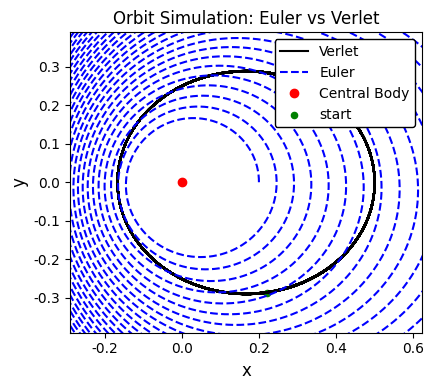
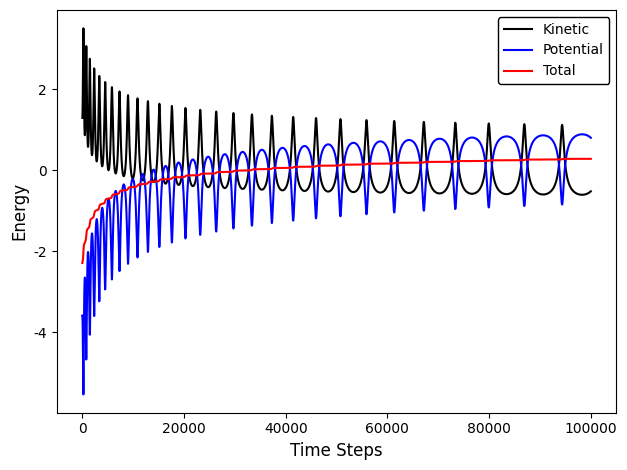
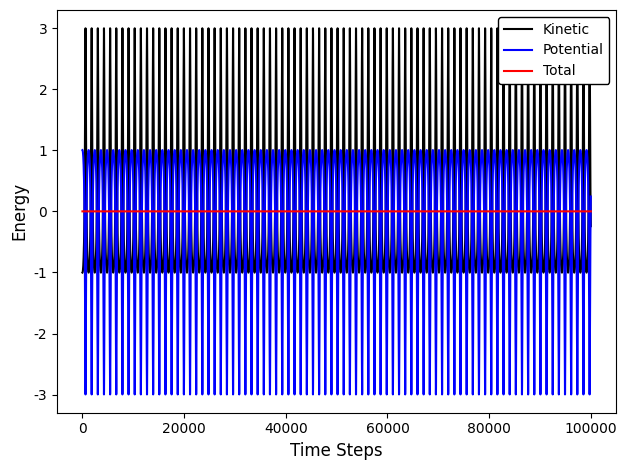

Generate these figures, in order, with matplotlib:
# Author: Jaafar Mehrez, jaafarmehrez@sjtu.edu.cn

import numpy as np
import matplotlib.pyplot as plt
import os


outdir = "./Data-OneBody/"
os.makedirs(outdir, exist_ok=True)

dt = 0.001
n_steps = 100000

q = np.array([0.2, 0.0])       
p = np.array([0.0, 2.0])

euler_traj = [q.copy()]
euler_momenta = [p.copy()]
euler_kinetic = [np.dot(p, p) / 2.0]  
euler_potential = [-1 / np.linalg.norm(q)]
#eps = 1e-4

for _ in range(n_steps):
    f = -q / np.linalg.norm(q)**3
    #f = -q / (np.linalg.norm(q)**2 + eps**2)**1.5
    q = q + dt * p
    p = p + dt * f
    euler_traj.append(q.copy())
    euler_kinetic.append(np.dot(p, p) / 2.0)
    euler_momenta.append(p.copy())
    euler_potential.append(-1 / np.linalg.norm(q))

L_euler = np.cross(euler_traj, euler_momenta)
print(L_euler)

euler_traj = np.array(euler_traj)
euler_kinetic = np.array(euler_kinetic)
euler_potential = np.array(euler_potential)
euler_total = euler_kinetic + euler_potential

# Reset initial conditions
q = np.array([0.5, 0.0])
p = np.array([0.0, 1.0])
verlet_traj = [q.copy()]
verlet_momenta = [p.copy()]  
verlet_kinetic = [np.dot(p, p) / 2.0]  
verlet_potential = [-1 / np.linalg.norm(q)]

#F = -q / (np.linalg.norm(q)**2 + eps**2)**1.5 # Initial potential energy
F = -q / np.linalg.norm(q)**3

for _ in range(n_steps):
    p = p + 0.5 * dt * F
    q = q + dt * p
   #F = -q / (np.linalg.norm(q)**2 + eps**2)**1.5
    F = -q / np.linalg.norm(q)**3
    p = p + 0.5 * dt * F
    verlet_traj.append(q.copy())
    verlet_momenta.append(p.copy())
    verlet_kinetic.append(np.dot(p, p) / 2.0)
    verlet_potential.append(-1 / np.linalg.norm(q))

L_verlet = np.cross(verlet_traj, verlet_momenta)
print(L_verlet)

verlet_traj = np.array(verlet_traj)
verlet_kinetic = np.array(verlet_kinetic)
verlet_potential = np.array(verlet_potential)
verlet_total = verlet_kinetic + verlet_potential



plt.figure(figsize=(4.5, 4))
plt.plot(verlet_traj[:, 0], verlet_traj[:, 1], label='Verlet',color='black')
plt.plot(euler_traj[:, 0], euler_traj[:, 1], label='Euler', linestyle='--',color='blue')
plt.plot(0, 0, 'yo', label='Central Body', color='red')
plt.scatter([q[0]],[q[1]], c='g', s=20, label='start')
plt.axis('equal')
plt.legend(
    prop={'family': 'Georgia', 'size': 10},
    frameon=True,
    edgecolor='black',
    framealpha=1.0,
    loc='upper right'
)
plt.title("Orbit Simulation: Euler vs Verlet", fontname="Georgia")
plt.xlabel("x", fontname="Georgia", fontsize=12)
plt.ylabel("y", fontname="Georgia", fontsize=12)
plt.tick_params(axis='both', which='major', labelsize=10, labelfontfamily='Georgia')
plt.xlim(verlet_traj[:, 0].min() - 0.1, verlet_traj[:, 0].max() + 0.1)
plt.ylim(verlet_traj[:, 1].min() - 0.1, verlet_traj[:, 1].max() + 0.1)
plt.grid(False)
plt.tight_layout()
p1 = os.path.join(outdir, "OrbitalSimulation.png")
plt.savefig(p1, dpi=400)
plt.close()


plt.figure()
plt.plot(euler_kinetic-euler_kinetic.mean(), label="Kinetic", color='black')
plt.plot(euler_potential-euler_potential.mean(), label="Potential", color='blue')
plt.plot(euler_total-euler_total.mean(), label="Total", color='red')
plt.xlabel("Time Steps", fontname="Georgia", fontsize=12)
plt.ylabel("Energy", fontname="Georgia", fontsize=12)
plt.tick_params(axis='both', which='major', labelsize=10, labelfontfamily='Georgia')
plt.legend(
    prop={'family': 'Georgia', 'size': 10},
    frameon=True,
    edgecolor='black',
    framealpha=1.0,
    loc='upper right'
)
plt.grid(False)
plt.tight_layout()
p1 = os.path.join(outdir, "EulerEnergy.png")
plt.savefig(p1, dpi=400)
plt.close()



plt.figure()
plt.plot(verlet_kinetic-verlet_kinetic.mean(), label="Kinetic", color='black')
plt.plot(verlet_potential-verlet_potential.mean(), label="Potential",color='blue')
plt.plot(verlet_total-verlet_total.mean(), label="Total", color='red')
plt.xlabel("Time Steps",fontname="Georgia", fontsize=12)
plt.ylabel("Energy", fontname="Georgia", fontsize=12)
plt.tick_params(axis='both', which='major', labelsize=10, labelfontfamily='Georgia')
plt.legend(
    prop={'family': 'Georgia', 'size': 10},
    frameon=True,
    edgecolor='black',
    framealpha=1.0,
    loc='upper right'
)
plt.grid(False)
plt.tight_layout()
p1 = os.path.join(outdir, "VerletEnergy.png")
plt.savefig(p1, dpi=400)
plt.close()



np.save("q.npy", verlet_traj)
np.save("p.npy", verlet_momenta)
